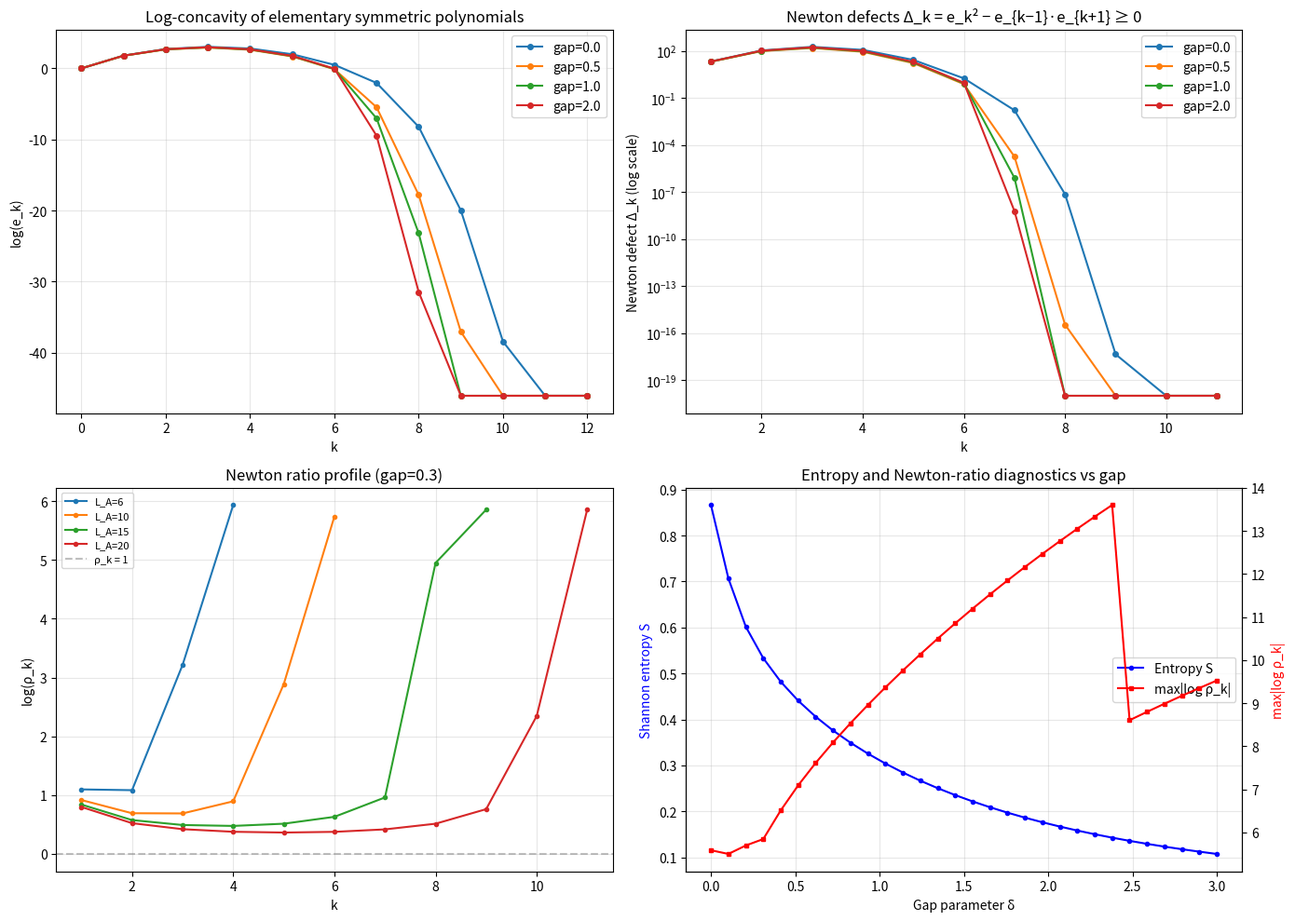

Python code for this plot:
"""
Visualization: Newton hierarchy structure and defects.

Shows how Newton defects (e_k^2 - e_{k-1}*e_{k+1} >= 0) organize the
spectral data, and how the ratio profile log(rho_k) encodes phase information.

This visualizes the Lorentzian constraint structure from Newton's inequality.
"""

import numpy as np
import matplotlib
matplotlib.use('Agg')
import matplotlib.pyplot as plt


def esymm_all_local(lam):
    m = len(lam)
    e = np.zeros(m + 1)
    e[0] = 1.0
    for j in range(m):
        for r in range(min(m, j + 1), 0, -1):
            e[r] += lam[j] * e[r - 1]
    return e


def generate_spectrum(L, L_A, delta=0.0):
    H = np.zeros((L, L))
    for i in range(L - 1):
        H[i, i + 1] = -1.0
        H[i + 1, i] = -1.0
    for i in range(L):
        H[i, i] = delta * (-1) ** i
    _, states = np.linalg.eigh(H)
    K = states[:, :L // 2] @ states[:, :L // 2].T
    return np.clip(np.sort(np.linalg.eigvalsh(K[:L_A, :L_A]))[::-1], 0, 1)


fig, axes = plt.subplots(2, 2, figsize=(14, 10))

# Panel 1: Log-concavity of e_k sequence
ax = axes[0, 0]
L_A = 12
for delta in [0.0, 0.5, 1.0, 2.0]:
    lam = generate_spectrum(60, L_A, delta=delta)
    e = esymm_all_local(lam)
    ks = np.arange(len(e))
    log_e = np.log(np.maximum(e, 1e-20))
    ax.plot(ks, log_e, 'o-', markersize=4, label=f'gap={delta}')

ax.set_xlabel('k')
ax.set_ylabel('log(e_k)')
ax.set_title('Log-concavity of elementary symmetric polynomials')
ax.legend()
ax.grid(True, alpha=0.3)

# Panel 2: Newton defects
ax = axes[0, 1]
for delta in [0.0, 0.5, 1.0, 2.0]:
    lam = generate_spectrum(60, L_A, delta=delta)
    e = esymm_all_local(lam)
    m = len(lam)
    defects = np.array([e[k]**2 - e[k-1]*e[k+1] for k in range(1, m)])
    ks = np.arange(1, m)
    ax.semilogy(ks, np.maximum(defects, 1e-20), 'o-', markersize=4, label=f'gap={delta}')

ax.set_xlabel('k')
ax.set_ylabel('Newton defect Δ_k (log scale)')
ax.set_title('Newton defects Δ_k = e_k² − e_{k−1}·e_{k+1} ≥ 0')
ax.legend()
ax.grid(True, alpha=0.3)

# Panel 3: Newton ratios across gap values
ax = axes[1, 0]
for L_A in [6, 10, 15, 20]:
    lam = generate_spectrum(80, L_A, delta=0.3)
    e = esymm_all_local(lam)
    m = len(lam)
    ratios = []
    for k in range(1, m):
        denom = e[k-1] * e[k+1]
        if abs(denom) > 1e-15:
            ratios.append(e[k]**2 / denom)
        else:
            ratios.append(np.nan)
    ks = np.arange(1, m)
    ax.plot(ks, np.log(np.array(ratios)), 'o-', markersize=3, label=f'L_A={L_A}')

ax.axhline(y=0, color='gray', linestyle='--', alpha=0.5, label='ρ_k = 1')
ax.set_xlabel('k')
ax.set_ylabel('log(ρ_k)')
ax.set_title('Newton ratio profile (gap=0.3)')
ax.legend(fontsize=8)
ax.grid(True, alpha=0.3)

# Panel 4: Phase diagram — max log(rho) vs gap
ax = axes[1, 1]
deltas = np.linspace(0, 3, 30)
L_A = 12
max_log_rhos = []
entropies = []

for delta in deltas:
    lam = generate_spectrum(60, L_A, delta=delta)
    e = esymm_all_local(lam)
    m = len(lam)

    S = sum(-x * np.log(x) - (1-x) * np.log(1-x) if 0 < x < 1 else 0 for x in lam)
    ratios = []
    for k in range(1, m):
        denom = e[k-1] * e[k+1]
        if abs(denom) > 1e-15:
            ratios.append(e[k]**2 / denom)
    if ratios:
        max_lr = np.max(np.abs(np.log(np.array(ratios))))
    else:
        max_lr = 0
    max_log_rhos.append(max_lr)
    entropies.append(S)

ax2 = ax.twinx()
l1, = ax.plot(deltas, entropies, 'b-o', markersize=3, label='Entropy S')
l2, = ax2.plot(deltas, max_log_rhos, 'r-s', markersize=3, label='max|log ρ_k|')
ax.set_xlabel('Gap parameter δ')
ax.set_ylabel('Shannon entropy S', color='blue')
ax2.set_ylabel('max|log ρ_k|', color='red')
ax.set_title('Entropy and Newton-ratio diagnostics vs gap')
ax.legend(handles=[l1, l2], loc='center right')
ax.grid(True, alpha=0.3)

plt.tight_layout()
plt.savefig('viz_newton_hierarchy.png', dpi=150, bbox_inches='tight')
plt.close()
print("Saved: viz_newton_hierarchy.png")
